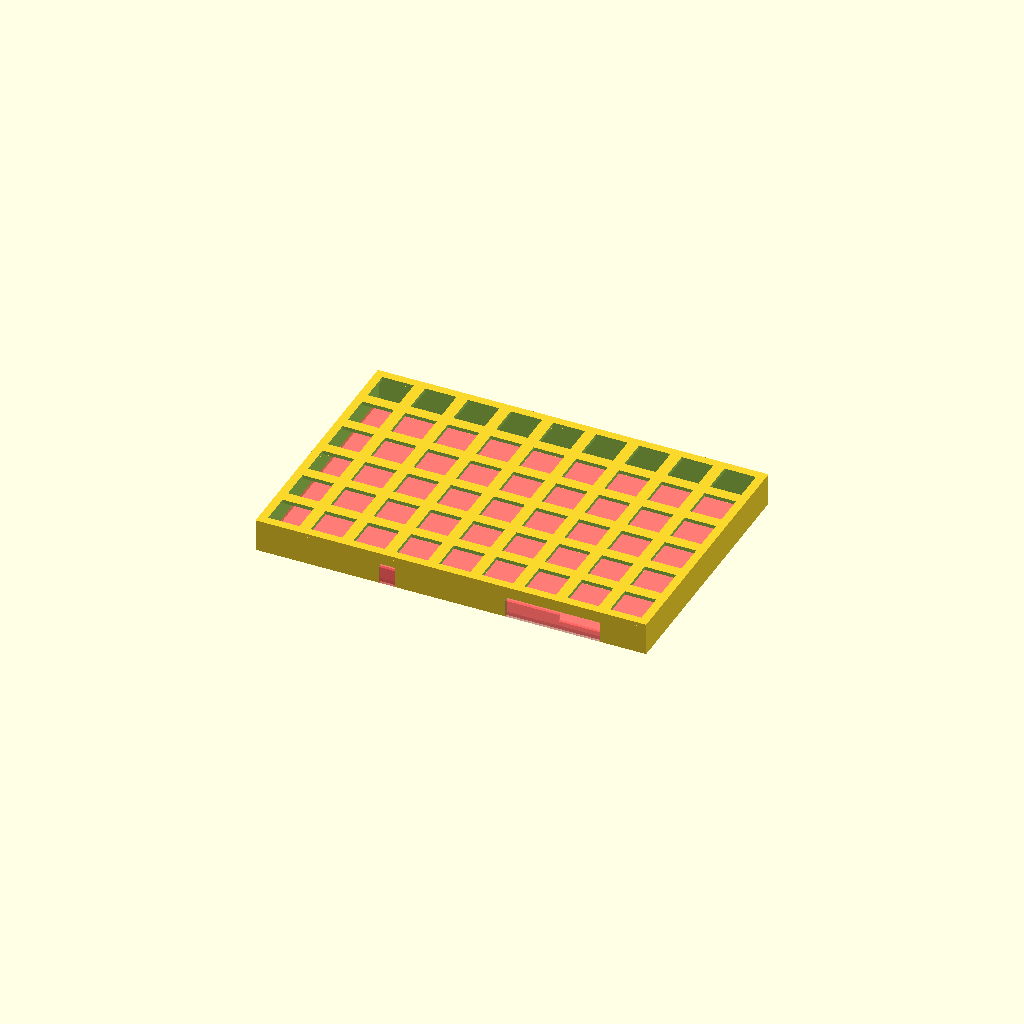
Cell 1 — every parameter at its default value.
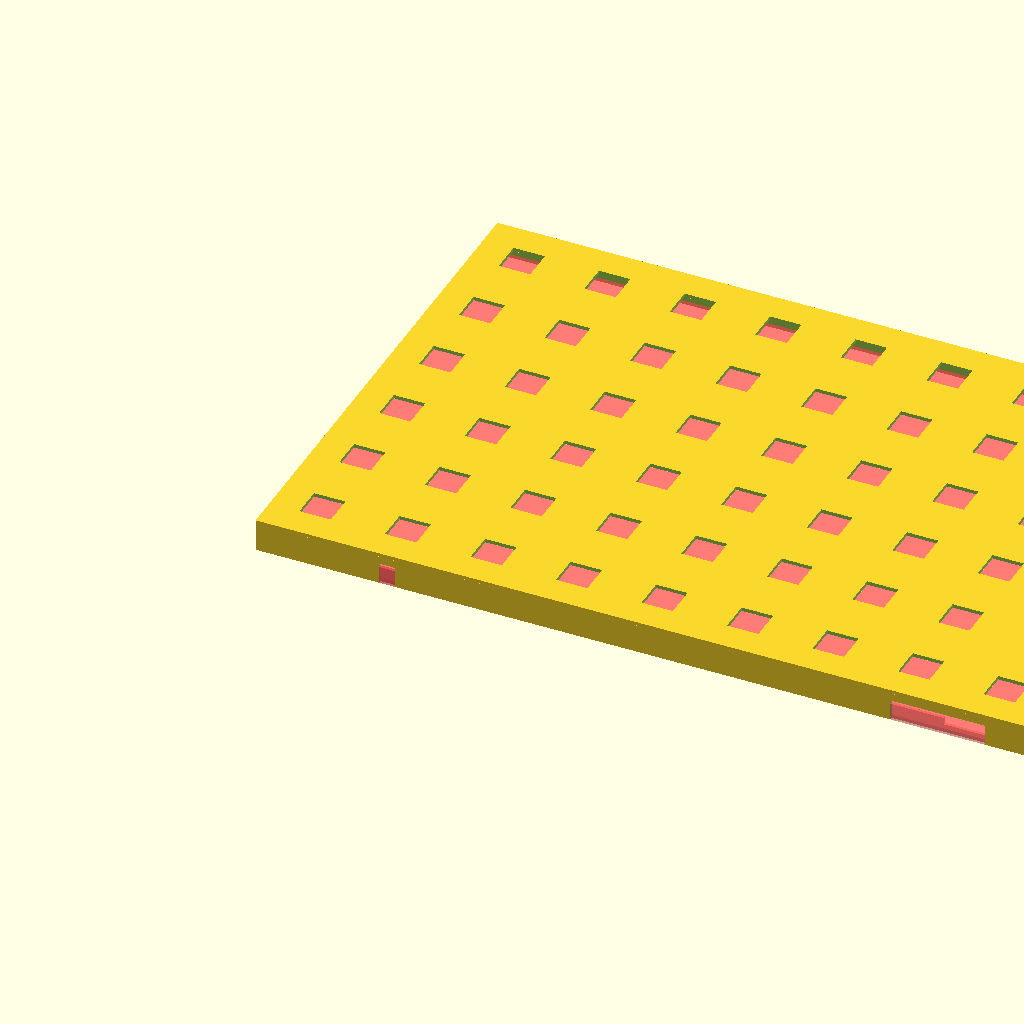
Cell 2 — key_spacing set to 38.1, the other parameters unchanged.
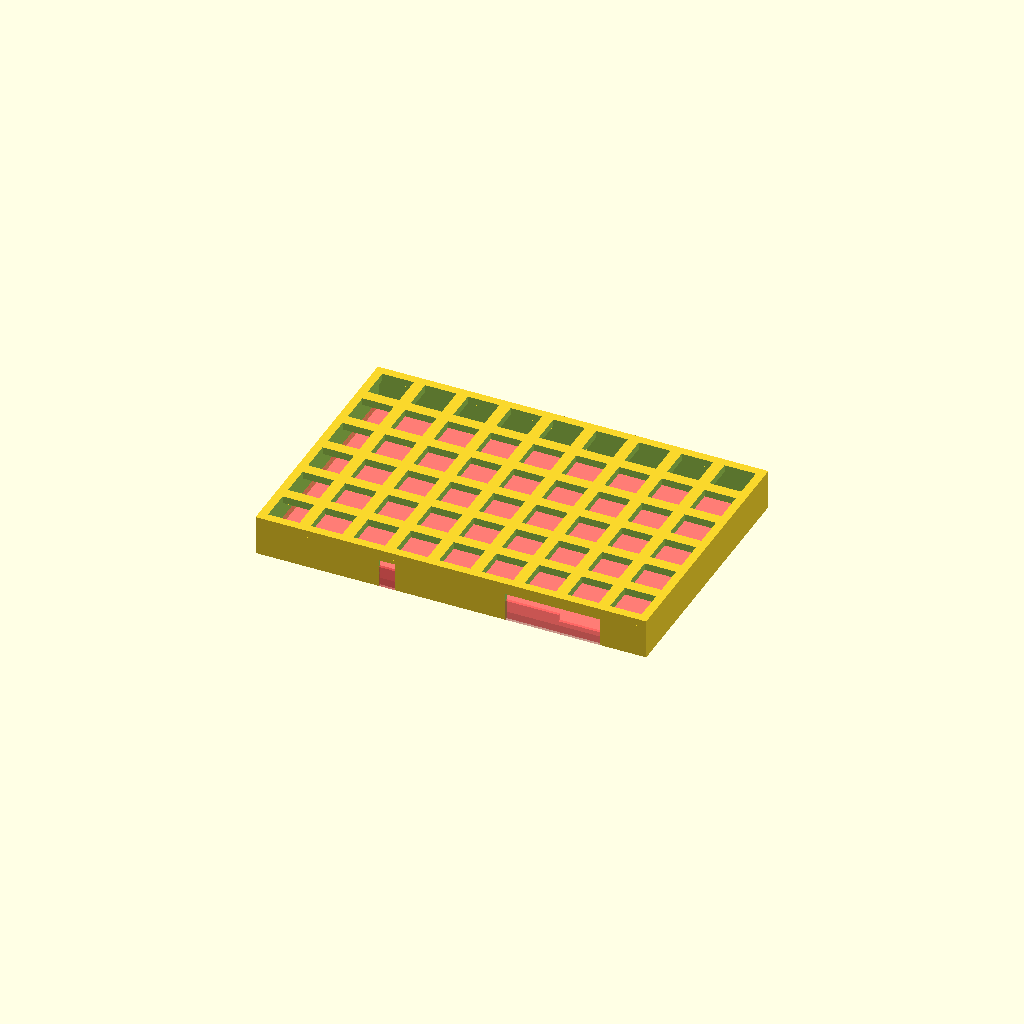
Cell 3: pcb_thickness = 3.24 (everything else at default).
One fixed orthographic camera (rotation 55°, 0°, 25°; colour scheme Cornfield) for every cell.
Source of the model, bfo9k.scad:
/*
 * consider sawing of jack
 * consider rounding corners
 * front needs design
 * find min height
 * add jacks
 * add reset button
 */

// non-design measurements
key_spacing = 19.05;
key_cutout_w = .551*25.4;

pcb_x = 171.45;
pcb_y = 116.60;
pcb_y2 = 111.8;
bump_out = pcb_y - pcb_y2;
//bump_in = 6*key_spacing - pcb_y2;
pcb_thickness = 1.62;
bump1_x = 19.12; // from the other side
bump1_w = 42.33;
bump2_x = 53.7;
bump2_w = 7.00;

usb_pcb_thicc = 3.14;
usb_pcb_width = 18.53;

    
//distance from the top of the pcb to the
top_layer_thickness = .197 * 25.4;
// distance from the bottom of the pcb to the bottom of the keycaps
a = .43*25.4;
// distance from the bot of top of the case to the top of the pcb
cutout_h = .20 * 25.4 - pcb_thickness;

stud_diameter = 4.0;
stud_locations = [
    [1,1], [1,2], [1,3], [1,4],
    [3,1], [3,2], [3,3], [3,5],
    [6,1], [6,2], [6,3], [6,5], 
    [8,1], [8,2], [8,4], [8,5], 
];

// design measurements

//layer_height = .35;
wall_thicc = 1.28;
bott_solder_room = 3;
// doesn't actually include top layer
tot_height = cutout_h + usb_pcb_thicc + 2 * pcb_thickness + bott_solder_room; 

module top_test(){
    difference(){
        cube([key_spacing,key_spacing,pcb_thickness], center=true);
        cube([key_cutout_w,key_cutout_w,pcb_thickness*2], center=true);
    }
}



module top_shell(){
    //top part
    difference(){
        translate([-wall_thicc,-wall_thicc,0])
            cube([key_spacing*9+2*wall_thicc, key_spacing*6+2*wall_thicc, pcb_thickness]);
        for(i=[.5:9.5],j=[.5:6.5]){
            translate([i*key_spacing, j*key_spacing, pcb_thickness/2]) cube([key_cutout_w,key_cutout_w,pcb_thickness*2], center=true);
        }
    }
    //walls
    difference(){
        translate([-wall_thicc,-wall_thicc,-tot_height])
            cube([key_spacing*9+2*wall_thicc, key_spacing*6+2*wall_thicc, tot_height]);
        
        union(){
            translate([0,0,-tot_height-1])
                cube([key_spacing*9, key_spacing*6, tot_height+2]);
            
            translate([0,0,-tot_height-1])
                cube([key_spacing*9, key_spacing*6, tot_height+2]);
            translate([0,0,-tot_height-1])
                cube([key_spacing*9, key_spacing*6, tot_height+2]);
        }
        //gaps for jack, usb
        translate([key_spacing*9-bump1_x-bump1_w,-wall_thicc*1.5,-cutout_h-tot_height])
            cube([bump1_w,wall_thicc*2,tot_height]);
        translate([bump2_x,-wall_thicc*1.5,-cutout_h-tot_height])
            cube([bump2_w,wall_thicc*2,tot_height]);
    }
}
ungap_height = tot_height-cutout_h-pcb_thickness;
module bottom_shell(){
        cube([key_spacing*9, key_spacing*6, pcb_thickness]);
    //gaps for jack, usb
    translate([key_spacing*9-bump1_x-bump1_w,-wall_thicc,0]){
        difference(){
            cube([bump1_w,wall_thicc,ungap_height]);
            translate([bump1_w-usb_pcb_width,-wall_thicc/2,ungap_height-usb_pcb_thicc])
                cube([usb_pcb_width+.1,wall_thicc*2,usb_pcb_thicc+.1]);
        }
    }
    translate([bump2_x,-wall_thicc,0])
        cube([bump2_w,wall_thicc,ungap_height]);
    
}

translate([0,0,-1*tot_height]) # bottom_shell();

top_shell();
Customizer parameters (derived from the source; name, type, default, range or options):
key_spacing: number, default 19.05
pcb_x: number, default 171.45
pcb_y: number, default 116.6
pcb_y2: number, default 111.8
pcb_thickness: number, default 1.62
bump1_x: number, default 19.12
bump1_w: number, default 42.33
bump2_x: number, default 53.7
bump2_w: number, default 7
usb_pcb_thicc: number, default 3.14
usb_pcb_width: number, default 18.53
stud_diameter: number, default 4
wall_thicc: number, default 1.28
bott_solder_room: number, default 3
